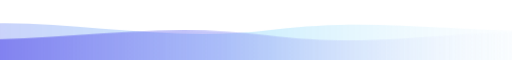
t = 0.00 s
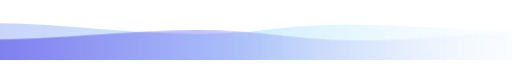
t = 2.25 s
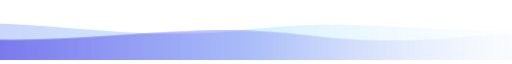
t = 4.50 s
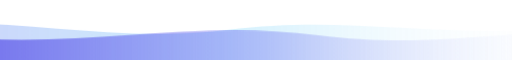
t = 6.75 s

The animated SVG that drew these frames (rendered in a browser with its animation timeline set to each time). Animation: 2 CSS @keyframes rules; one cycle of 9.00 s, repeats indefinitely.

<svg xmlns="http://www.w3.org/2000/svg" viewBox="0 0 900 96" width="900" height="96" role="img" aria-label="Animated indigo wave footer">
  <defs>
    <linearGradient id="wave-back-l" x1="0%" y1="0%" x2="100%" y2="0%">
      <stop offset="0%" stop-color="#6366f1" stop-opacity="0.35"/>
      <stop offset="50%" stop-color="#38bdf8" stop-opacity="0.22"/>
      <stop offset="100%" stop-color="#ffffff" stop-opacity="0"/>
    </linearGradient>
    <linearGradient id="wave-front-l" x1="0%" y1="0%" x2="100%" y2="0%">
      <stop offset="0%" stop-color="#4f46e5" stop-opacity="0.75"/>
      <stop offset="48%" stop-color="#6366f1" stop-opacity="0.35"/>
      <stop offset="82%" stop-color="#e0e7ff" stop-opacity="0.15"/>
      <stop offset="100%" stop-color="#ffffff" stop-opacity="0"/>
    </linearGradient>
    <clipPath id="wave-clip-l">
      <rect x="0" y="0" width="900" height="96"/>
    </clipPath>
  </defs>

  <style>
    .w1 { animation: slide1 9s ease-in-out infinite alternate; }
    .w2 { animation: slide2 6.5s ease-in-out infinite alternate; }
    @keyframes slide1 { 0% { transform: translateX(0px); } 100% { transform: translateX(-90px); } }
    @keyframes slide2 { 0% { transform: translateX(-70px); } 100% { transform: translateX(20px); } }
  </style>

  <g clip-path="url(#wave-clip-l)">
    <path class="w1" fill="url(#wave-back-l)" d="M-120,42 C80,10 260,72 480,44 C700,16 860,64 1080,38 L1080,100 L-120,100 Z"/>
    <path class="w2" fill="url(#wave-front-l)" d="M-120,54 C110,82 310,24 540,54 C760,82 910,32 1080,54 L1080,100 L-120,100 Z"/>
  </g>
</svg>
